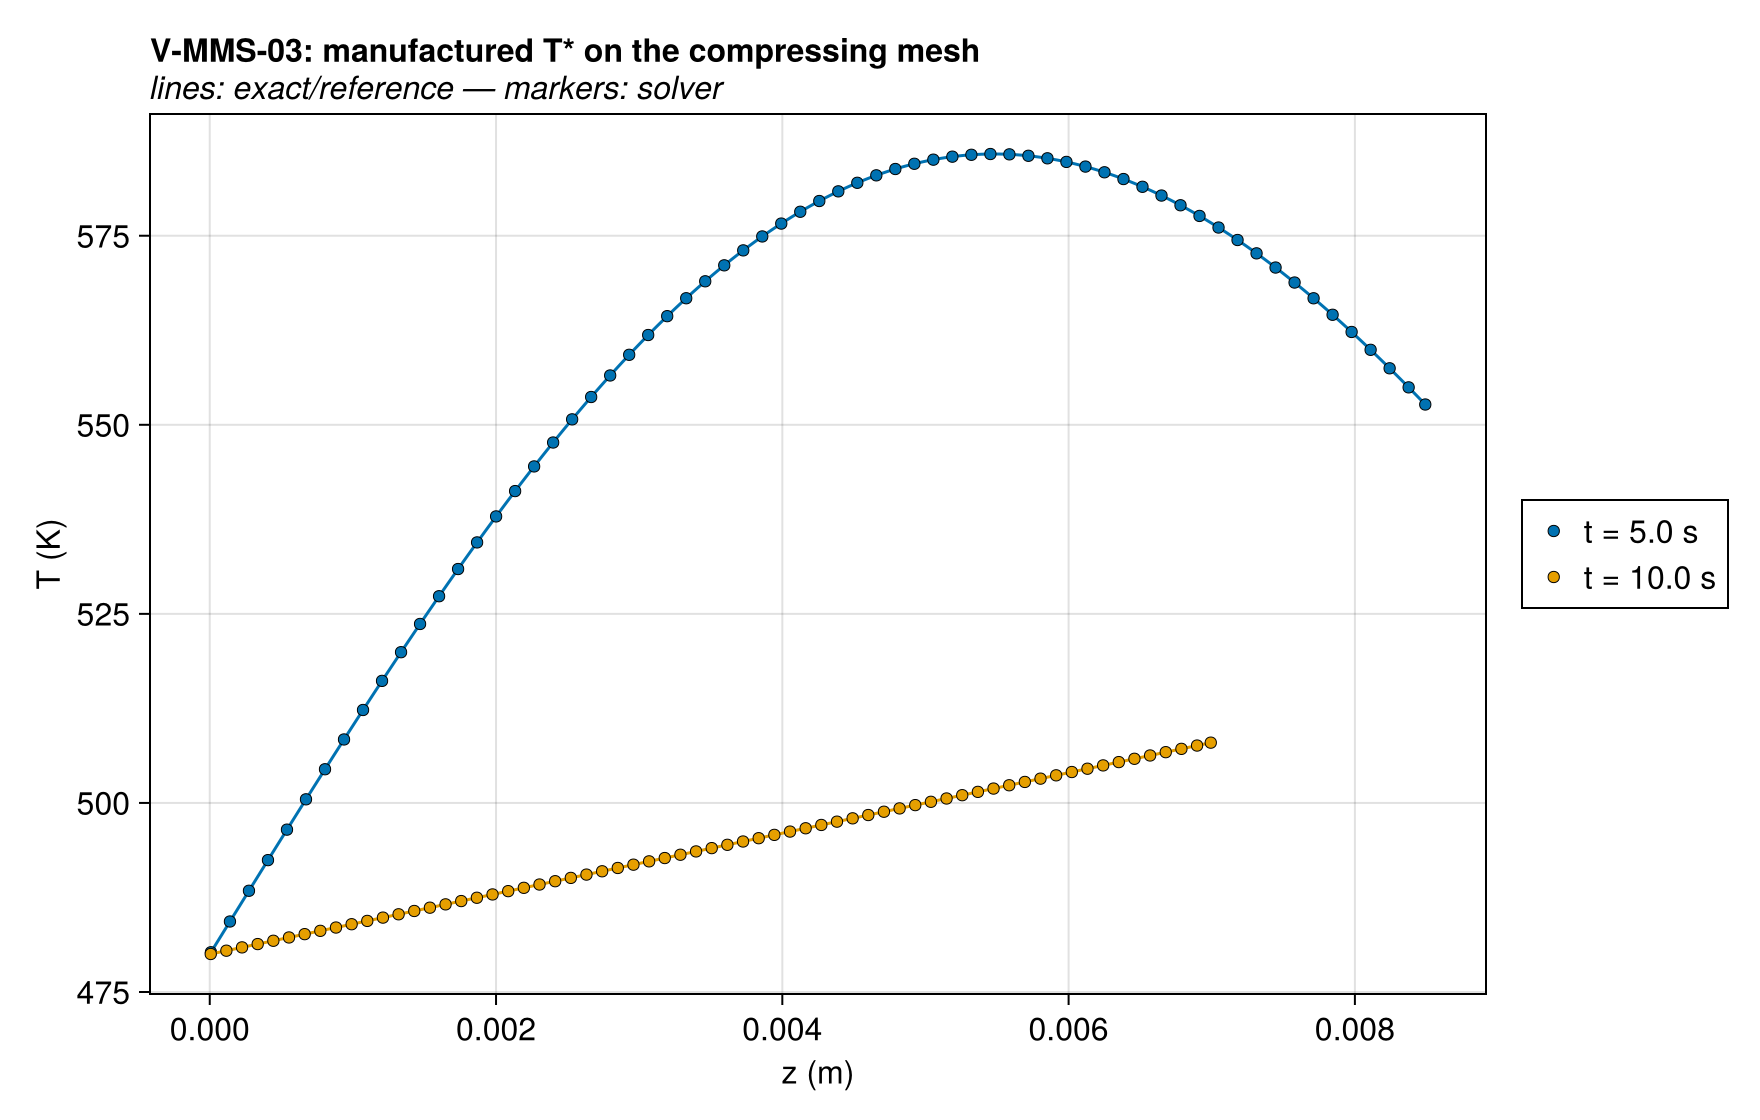

The table this chart was drawn from, first rows:
series, z (m), T (K), exact
t = 5.0 s, 8.300781250057153e-6, 480.3, 480.3
t = 5.0 s, 2.490234375017146e-5, 480.8, 480.8
t = 5.0 s, 4.1503906250286124e-5, 481.3, 481.3
t = 5.0 s, 5.8105468750400434e-5, 481.8, 481.8
t = 5.0 s, 7.470703125051392e-5, 482.3, 482.3
t = 5.0 s, 9.130859375062895e-5, 482.8, 482.8
t = 5.0 s, 0.0001079, 483.3, 483.3
t = 5.0 s, 0.0001245, 483.8, 483.8
t = 5.0 s, 0.0001411, 484.3, 484.3
t = 5.0 s, 0.0001577, 484.8, 484.8
t = 5.0 s, 0.0001743, 485.3, 485.3
t = 5.0 s, 0.0001909, 485.8, 485.8
t = 5.0 s, 0.0002075, 486.4, 486.4
t = 5.0 s, 0.0002241, 486.9, 486.9
t = 5.0 s, 0.0002407, 487.4, 487.4
t = 5.0 s, 0.0002573, 487.9, 487.9
t = 5.0 s, 0.0002739, 488.4, 488.4
t = 5.0 s, 0.0002905, 488.9, 488.9
t = 5.0 s, 0.0003071, 489.4, 489.4
t = 5.0 s, 0.0003237, 489.9, 489.9
t = 5.0 s, 0.0003403, 490.4, 490.4
t = 5.0 s, 0.0003569, 490.9, 490.9
t = 5.0 s, 0.0003735, 491.4, 491.4
t = 5.0 s, 0.0003901, 491.9, 491.9
t = 5.0 s, 0.0004067, 492.4, 492.4
t = 5.0 s, 0.0004233, 492.9, 492.9
t = 5.0 s, 0.0004399, 493.5, 493.5
t = 5.0 s, 0.0004565, 494, 494
t = 5.0 s, 0.0004731, 494.5, 494.5
t = 5.0 s, 0.0004897, 495, 495
t = 5.0 s, 0.0005063, 495.5, 495.5
t = 5.0 s, 0.0005229, 496, 496
t = 5.0 s, 0.0005396, 496.5, 496.5
t = 5.0 s, 0.0005562, 497, 497
t = 5.0 s, 0.0005728, 497.5, 497.5
t = 5.0 s, 0.0005894, 498, 498
t = 5.0 s, 0.000606, 498.5, 498.5
t = 5.0 s, 0.0006226, 499, 499
t = 5.0 s, 0.0006392, 499.5, 499.5
t = 5.0 s, 0.0006558, 500, 500
t = 5.0 s, 0.0006724, 500.5, 500.5
t = 5.0 s, 0.000689, 501, 501
t = 5.0 s, 0.0007056, 501.5, 501.5
t = 5.0 s, 0.0007222, 502, 502
t = 5.0 s, 0.0007388, 502.5, 502.5
t = 5.0 s, 0.0007554, 503, 503
t = 5.0 s, 0.000772, 503.5, 503.5
t = 5.0 s, 0.0007886, 504, 504
t = 5.0 s, 0.0008052, 504.5, 504.5
t = 5.0 s, 0.0008218, 505, 505
t = 5.0 s, 0.0008384, 505.4, 505.4
t = 5.0 s, 0.000855, 505.9, 505.9
t = 5.0 s, 0.0008716, 506.4, 506.4
t = 5.0 s, 0.0008882, 506.9, 506.9
t = 5.0 s, 0.0009048, 507.4, 507.4
t = 5.0 s, 0.0009214, 507.9, 507.9
t = 5.0 s, 0.000938, 508.4, 508.4
t = 5.0 s, 0.0009546, 508.9, 508.9
t = 5.0 s, 0.0009712, 509.4, 509.4
t = 5.0 s, 0.0009878, 509.9, 509.9
... 964 more rows
